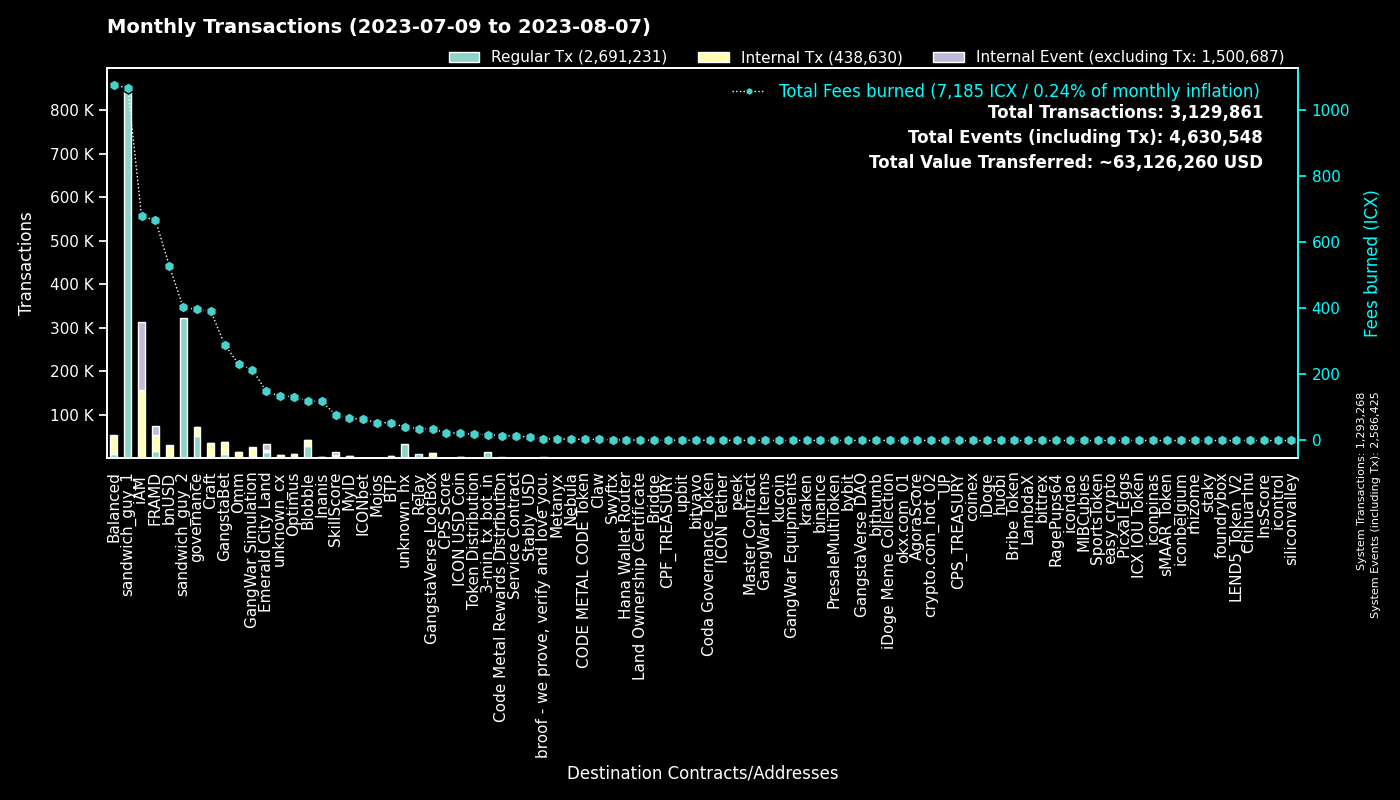

Source data for this figure (header and first rows):
to, Fees burned, Regular Tx, to_def, Internal Tx, Internal Event (excluding Tx), group
0, 0.0, 1293126, System, 142, 1293157, System
hxc80b59718ee86d01dc5c60de0c38df2a93cf4a…, 1069, 855259, sandwich_guy_1, 0, 0, sandwich_guy_1
hx515dff2d6210e74b0ad595aa02fe6d2ef042b0…, 403.3, 322645, sandwich_guy_2, 0, 0, sandwich_guy_2
cx00000000000000000000000000000000000000…, 396.9, 52283, governance, 19962, 8, governance
cx2aa9b28a657e3121b75d3d4fe65e569398645d…, 408.4, 15083, FRAMD Token, 19355, 1312, FRAMD
cxf2ca3b655a782f39227934d37ff3b77f9b1ebc…, 59.05, 14440, unknown_cx, 0, 0, Blobble
hx11de4e28be4845de3ea392fd8d758655bf766c…, 18.0, 14400, 3-min_tx_bot_in, 0, 0, 3-min_tx_bot_in
cxf14dea1cff7ceb29a46e6d04533a08f84441e4…, 59.49, 13860, Blobble Stake Token, 14301, 5, Blobble
cxca5faa5a71d986a2e84dd7e6f5ff791d29901e…, 36.1, 8823, Relay_4, 0, 0, Relay
cx1125cae5b048ba57c9331e47e0220a3b91287f…, 104.9, 7646, Emerald City Land, 3630, 8410, Emerald City Land
cx4a2d109dac5032b439fdeecd81652ce0f96040…, 43.56, 6960, Emerald City Land, 94, 6982, Emerald City Land
cxe5c2c460364acc5f8c1d5ca925930043d8d9c9…, 30.72, 6546, GangstaBet Crown, 6855, 0, GangstaBet
cx5a0af85407c69945eb318d4ac18e9e84218416…, 214.8, 4293, GangWar Simulation, 19241, 2265, GangWar Simulation
cx88fd7df7ddff82f7cc735c871dc519838cb235…, 529.2, 2766, bnUSD, 26065, 1959, bnUSD
cx9c4698411c6d9a780f605685153431dcda0460…, 48.55, 2670, Auction, 9132, 2, Craft
cx2609b924e33ef00b648a409245c7ea394c4678…, 426.7, 2378, balanced_sicx, 11689, 187, Balanced
cx7ecb16e4c143b95e01d05933c17cb986cfe618…, 169.7, 2096, CraftRewards, 12429, 132, Craft
cxd17316e24ee40f2ef8ed6f3a497311db1b3520…, 34.1, 1956, GangstaVerse LootBox, 10430, 8, GangstaVerse LootBox
cx28b2ec885b50c8a93da752f2d0467a67127a70…, 173.9, 1884, CROWN, 16230, 1186, GangstaBet
cxba62bb61baf8dd8b6a04633fe33806547785a0…, 56.16, 1823, MyID_3, 1797, 0, MyID
cx66d4d90f5f113eba575bf793570135f9b10cec…, 121.3, 1796, balanced_loans, 5453, 524, Balanced
cx69bcdf1753472c1444188ec3f5188657e30c83…, 5.582, 1746, broof - we prove, verify and love you., 0, 0, broof - we prove, verify and love you.
hxb568381d35d3e7a6383200e8a0d30310af20b9…, 1.885, 1508, Swyftx, 0, 0, Swyftx
cx14002628a4599380f391f708843044bc93dce2…, 677.5, 1250, iAM Div, 156194, 156613, iAM
cx694e8c9f1a05c8c3719f30d46b97697960e428…, 11.16, 1183, MyID_2, 1183, 0, MyID
cx30f18d26f45d990112a4cd4825c0b79af73aac…, 259.4, 1173, Yetis, 18223, 18537, FRAMD
cx2dc662031f3d62bcdba4f63e9bf827767c8475…, 78.46, 1119, SkillScore, 6802, 7160, SkillScore
cx2e6d0fc0eca04965d06038c8406093337f085f…, 171.9, 1035, Craft, 7010, 157, Craft
cx21e94c08c03daee80c25d8ee3ea22a20786ec2…, 205, 877, Balanced Router, 9107, 331, Balanced
cx10d59e8103ab44635190bd4139dbfd682fa2d0…, 36.92, 851, balanced_rewards, 2502, 0, Balanced
cxa0af3165c08318e988cb30993b3048335b94af…, 38.13, 784, balanced_dex, 2473, 0, Balanced
hxa390d24fdcba68515b492ffc553192802706a1…, 0.8875, 710, bitvavo_hot, 0, 0, bitvavo
cxf61cd5a45dc9f91c15aa65831a30a90d59a096…, 93.34, 696, balanced_baln, 4002, 425, Balanced
cx28497aef34ec44ad2be9249daddfbe34b54f30…, 11.96, 692, Balanced Bribe, 685, 0, Balanced
cx203d9cd2a669be67177e997b8948ce2c35caff…, 97.99, 542, balanced_dividends, 5654, 127, Balanced
cxaa99a164586883eed0322d62a31946dfa9491f…, 56.36, 535, optimus_rewards, 1538, 58, Optimus
cxe971c0a92c58db502e4a224efc6ba311eb1c17…, 113.4, 534, Inanis Treasury, 1167, 119, Inanis
cxcb455f26a2c01c686fa7f30e1e3661642dd53c…, 132.7, 533, omm_lending, 10117, 0, Omm
cx85954d0dae92b63bf5cba03a59ca4ffe687bad…, 3.17, 474, NebulaMultiToken, 647, 0, Nebula
hx49b1556654e51f52d59a8222b4737ee7dccc6d…, 0.4813, 385, upbit_cold_02, 0, 0, upbit
cx6139a27c15f1653471ffba0b4b88dc15de7e32…, 80.21, 373, gangstabet_token, 4235, 113, GangstaBet
cx5b5a03cb525a1845d0af3a872d525b18a810ac…, 34.72, 367, btp-0x38.bsc-BTCB, 2096, 11, BTP
cxbc7a922ab65506a233454daa4d9ac143827a35…, 39.3, 356, unknown_cx, 1827, 25, unknown_cx
cx44250a12074799e26fdeee75648ae47e2cc842…, 28.9, 342, balanced_governance, 19, 0, Balanced
cx1a29259a59f463a67bb2ef84398b30ca56b583…, 67.31, 335, omm_token, 2456, 207, Omm
cx334db6519871cb2bfd154cec0905ced4ea142d…, 1.224, 327, unknown_cx, 0, 0, unknown_cx
cx7b1843b7ef5368a080ccf59c0a9d1bdec474f9…, 16.67, 307, optimus_dividends, 3163, 0, Optimus
hxbb984f278abd66ae2155edbd91f8c87ce98411…, 0.3788, 303, kucoin, 0, 0, kucoin
cx9f4ab72f854d3ccdc59aa6f2c3e2215dd62e87…, 24.04, 274, CPS Score, 395, 23, CPS Score
cxcc711062b732ed14954008da8a5b5193b4d486…, 0.481, 260, peek_1, 0, 0, peek
cxae3034235540b924dfcc1b45836c293dcc82bf…, 21.92, 250, ICON USD Coin, 1731, 13, ICON USD Coin
hx68646780e14ee9097085f7280ab137c3633b4b…, 0.3113, 249, kraken_hot, 0, 0, kraken
cx288d13e1b63563459a2ac6179f237711f6851c…, 16.6, 226, btp-0x38.bsc-ETH, 1389, 17, BTP
cx43e2eec79eb76293c298f2b17aec06097be606…, 5.693, 224, balanced_staking, 614, 1, Balanced
cx8683d50b9f53275081e13b64fba9d6a56b7c57…, 2.7, 221, gangstabet_trade, 158, 0, GangstaBet
hxd5ace539bf910635c2fa0e9c185d2d3c8d52c4…, 0.2637, 211, binance.us, 0, 0, binance
cx0ff8d1c6b8ce2085d1eb4e8d976cfef2622a14…, 0.8476, 203, Land Ownership Certificate, 202, 0, Land Ownership Certificate
hxf149719039da180454b6edc9d478e305d5e83e…, 0.2513, 201, unknown_hx, 0, 0, unknown_hx
cx785d504f44b5d2c8dac04c5a1ecd75f18ee57d…, 13.41, 194, Finance Token, 525, 12, Optimus
hx6b91c8dea3114de74ecfa85908b875778c2b59…, 0.2313, 185, bybit, 0, 0, bybit
... 4,210 more rows
